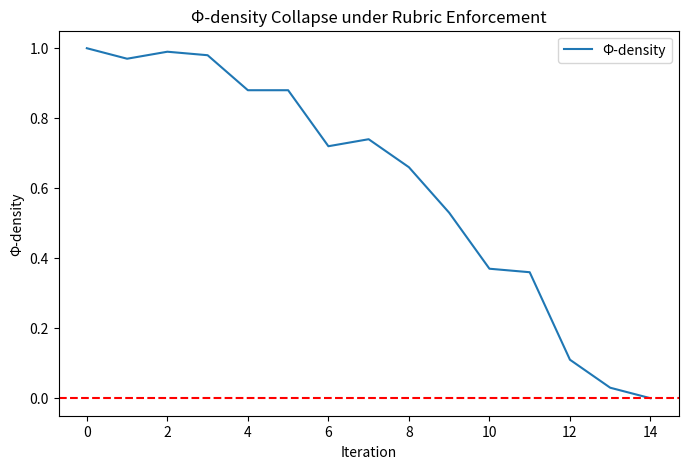

Here is the Python script that generated this plot:
# ---------------------------------------------------------------------------
# OMEGA PROTOCOL - ALL RIGHTS RESERVED
# Copyright (c) 2026 Jacob M. (jake.s.dev1991@gmail.com | 217-799-8720)
# Usage restricted to academic research and review only. No monetization.
# See LICENSE.txt for full terms.
# ---------------------------------------------------------------------------
import random
import numpy as np
import matplotlib.pyplot as plt

def count_violations(text):
    """Count boilerplate elements: headings, numbered lists, bullet lists, bold."""
    lines = text.splitlines()
    violations = 0
    for line in lines:
        stripped = line.strip()
        # Headings
        if stripped.startswith('###') or stripped.startswith('##') or stripped.startswith('#'):
            violations += 1
        # Numbered lists
        if stripped and stripped[0].isdigit() and '.' in stripped[:10]:
            violations += 1
        # Bullet lists
        if stripped.startswith('-') or stripped.startswith('*'):
            violations += 1
        # Bold markup
        if '**' in line:
            violations += 1
    return violations

def simulate_phi_density(initial_phi=1.0, iterations=200, violation_lambda=0.05,
                         correction_gain=0.02, spawn_prob=0.3):
    """
    Simulate Φ-density dynamics under rubric enforcement.
    Each violation reduces Φ; corrections add a small gain but may spawn new violations.
    """
    phi = initial_phi
    phi_hist = [phi]
    for i in range(iterations):
        # Random violations drawn from a hypothetical document
        violations = random.randint(0, 5)
        phi -= violation_lambda * violations

        # Attempt correction with probability 0.7
        if random.random() < 0.7:
            phi += correction_gain
            # Risk of spawning a new violation
            if random.random() < spawn_prob:
                phi -= 0.03

        # Prevent negative phi
        phi = max(phi, 0)
        phi_hist.append(phi)

        # Shredding event detection
        if phi == 0:
            print(f"Shredding event at iteration {i}")
            break
    return phi_hist

# Simulate the collapse
phi_history = simulate_phi_density()

# Plot
plt.figure(figsize=(8,5))
plt.plot(phi_history, label='Φ‑density')
plt.title('Φ‑density Collapse under Rubric Enforcement')
plt.xlabel('Iteration')
plt.ylabel('Φ‑density')
plt.axhline(0, color='r', linestyle='--')
plt.legend()
plt.show()
